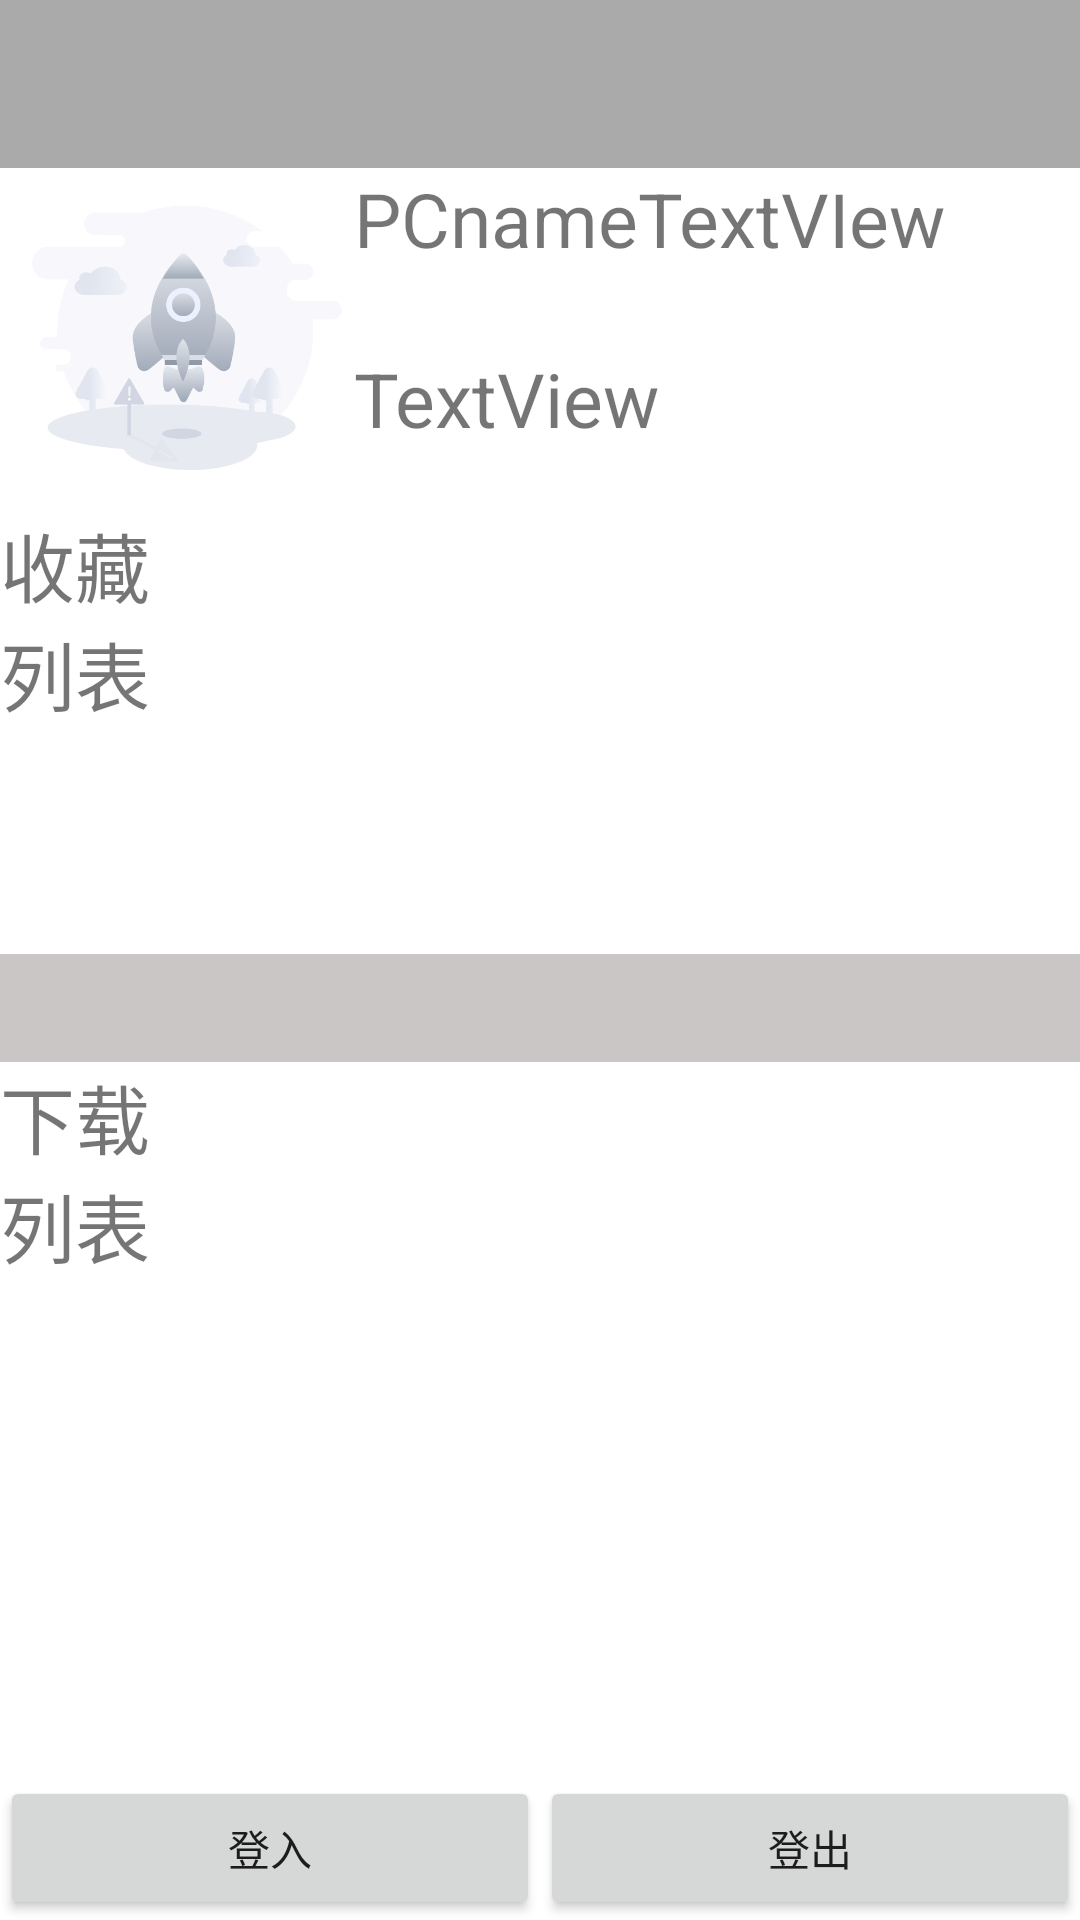

Android layout source for this screen:
<!-- AndroidManifest.xml: application theme Theme.Reader -->
<!-- res/layout/activity_personal_centre.xml -->
<?xml version="1.0" encoding="utf-8"?>
<LinearLayout xmlns:android="http://schemas.android.com/apk/res/android"
    xmlns:app="http://schemas.android.com/apk/res-auto"
    xmlns:tools="http://schemas.android.com/tools"
    android:layout_width="match_parent"
    android:layout_height="match_parent"
    android:orientation="vertical"
    tools:context=".ui.kindOfUI.Personal_CentreActivity">

    <androidx.appcompat.widget.Toolbar
        android:id="@+id/toolbar6"
        android:layout_width="match_parent"
        android:layout_height="wrap_content"
        android:background="@android:color/darker_gray"
        android:minHeight="?attr/actionBarSize"
        android:theme="?attr/actionBarTheme" />

    <LinearLayout
        android:layout_width="match_parent"
        android:layout_height="114dp"
        android:orientation="horizontal">

        <ImageView
            android:id="@+id/imageView"
            android:layout_width="118dp"
            android:layout_height="wrap_content"
            app:srcCompat="@drawable/loading" />

        <LinearLayout
            android:layout_width="289dp"
            android:layout_height="match_parent"
            android:orientation="vertical">

            <TextView
                android:id="@+id/PCnameTextVIew"
                android:layout_width="match_parent"
                android:layout_height="60dp"
                android:text="PCnameTextVIew"
                android:textSize="25dp"/>

            <TextView
                android:id="@+id/PCtakenTextVIew"
                android:layout_width="match_parent"
                android:layout_height="52dp"
                android:text="TextView"
                android:textSize="25dp"/>
        </LinearLayout>

    </LinearLayout>

    <LinearLayout
        android:layout_width="match_parent"
        android:layout_height="148dp"
        android:orientation="horizontal">

        <TextView
            android:id="@+id/textView"
            android:layout_width="145dp"
            android:layout_height="match_parent"
            android:layout_weight="1"
            android:text="收藏列表"
            android:textSize="25dp"/>

        <androidx.recyclerview.widget.RecyclerView
            android:id="@+id/PCcollectionRecyclerView"
            android:layout_width="match_parent"
            android:layout_height="147dp"
            android:layout_weight="1" />

    </LinearLayout>

    <ImageView
        android:id="@+id/imageView2"
        android:layout_width="match_parent"
        android:layout_height="36dp"
        android:background="#958D8D"
        app:srcCompat="@android:drawable/screen_background_light_transparent" />

    <LinearLayout
        android:layout_width="match_parent"
        android:layout_height="wrap_content"
        android:layout_weight="1"
        android:orientation="horizontal">

        <TextView
            android:id="@+id/textView3"
            android:layout_width="147dp"
            android:layout_height="164dp"
            android:layout_weight="1"
            android:text="下载列表"
            android:textSize="25dp"/>

        <androidx.recyclerview.widget.RecyclerView
            android:id="@+id/PCdownloadRecyclerView"
            android:layout_width="match_parent"
            android:layout_height="164dp"
            android:layout_weight="1" />
    </LinearLayout>

    <LinearLayout
        android:layout_width="match_parent"
        android:layout_height="wrap_content"
        android:orientation="horizontal">

        <Button
            android:id="@+id/PCLogInButton"
            android:layout_width="wrap_content"
            android:layout_height="wrap_content"
            android:layout_weight="1"
            android:text="登入" />

        <Button
            android:id="@+id/PCbutton"
            android:layout_width="wrap_content"
            android:layout_height="wrap_content"
            android:layout_weight="1"
            android:text="登出" />
    </LinearLayout>

</LinearLayout>
<!-- resources referenced by this layout -->
<resources>
  <!-- drawable loading: png bitmap (drawable, 54994 bytes) -->
  <style name="Theme.Reader" parent="Theme.MaterialComponents.DayNight.NoActionBar">
          
          <item name="colorPrimary">@color/design_default_color_primary</item>
          <item name="colorPrimaryVariant">@color/purple_700</item>
          <item name="colorOnPrimary">@color/white</item>
          
          <item name="colorSecondary">@color/teal_200</item>
          <item name="colorSecondaryVariant">@color/teal_700</item>
          <item name="colorOnSecondary">@color/black</item>
          
          <item name="android:statusBarColor" tools:targetApi="l">?attr/colorPrimaryVariant</item>
          
      </style>
  <!-- not gathered from this repository: default colours our renderer supplied (Android Studio template values) -->
  <color name="purple_700">#FF3700B3</color>
  <color name="teal_200">#FF03DAC5</color>
  <color name="teal_700">#FF018786</color>
  <color name="black">#FF000000</color>
  <color name="white">#FFFFFFFF</color>
</resources>
